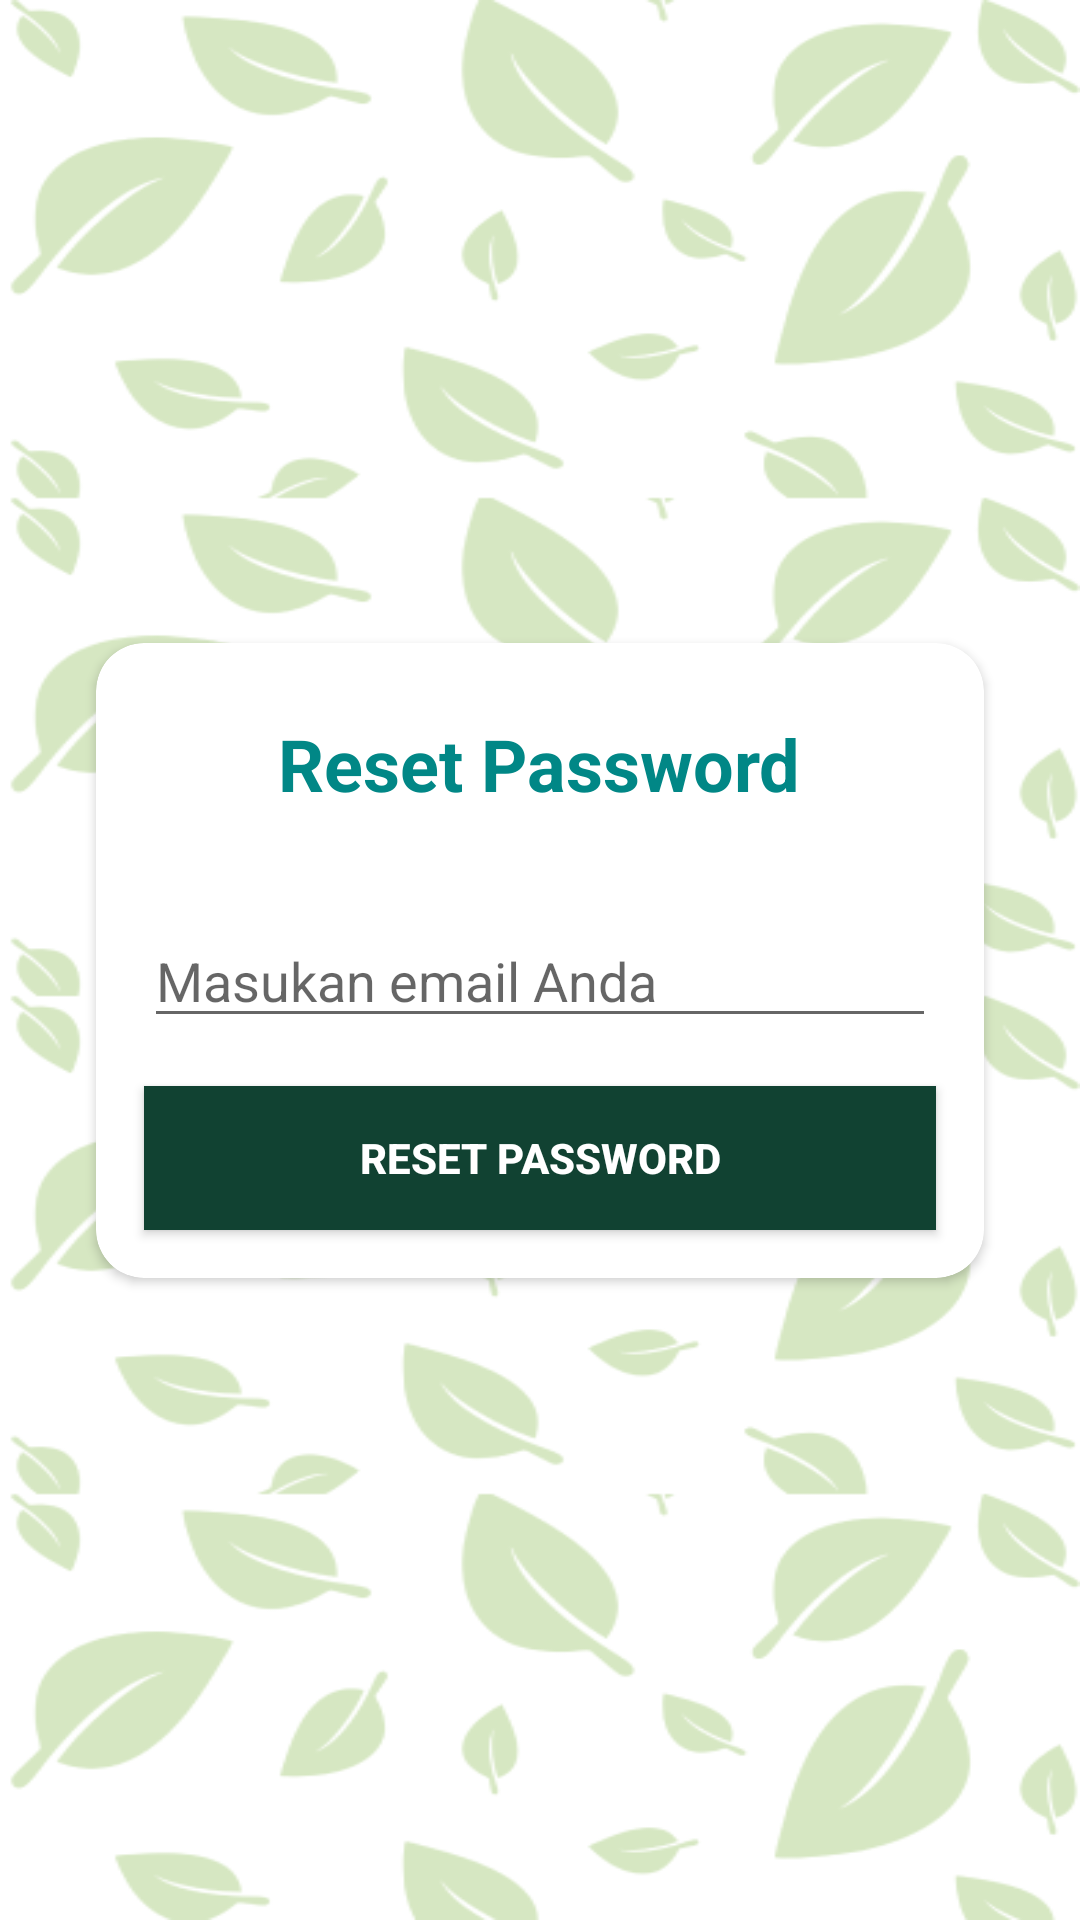

Layout XML and referenced resources for this Android screen:
<!-- AndroidManifest.xml: application theme Theme.TanamoreTest -->
<!-- res/layout/activity_reset_password.xml -->
<?xml version="1.0" encoding="utf-8"?>
<androidx.constraintlayout.widget.ConstraintLayout xmlns:android="http://schemas.android.com/apk/res/android"
    xmlns:app="http://schemas.android.com/apk/res-auto"
    xmlns:tools="http://schemas.android.com/tools"
    android:id="@+id/main"
    android:layout_width="match_parent"
    android:layout_height="match_parent"
    android:background="@drawable/login"
    tools:context=".ui.profile.ResetPasswordActivity">

    <androidx.cardview.widget.CardView
        android:id="@+id/cardView"
        android:layout_width="0dp"
        android:layout_height="wrap_content"
        android:layout_marginStart="32dp"
        android:layout_marginEnd="32dp"
        app:cardCornerRadius="16dp"
        app:layout_constraintBottom_toBottomOf="parent"
        app:layout_constraintEnd_toEndOf="parent"
        app:layout_constraintStart_toStartOf="parent"
        app:layout_constraintTop_toTopOf="parent">
        <androidx.constraintlayout.widget.ConstraintLayout
            android:layout_width="match_parent"
            android:layout_height="match_parent">

            <EditText
                android:id="@+id/etEmail"
                android:layout_width="0dp"
                android:layout_height="wrap_content"
                android:layout_marginStart="16dp"
                android:layout_marginEnd="16dp"
                android:ems="10"
                android:hint="Masukan email Anda"
                android:inputType="textEmailAddress"
                android:textColor="@color/teal_200"
                app:layout_constraintBottom_toBottomOf="parent"
                app:layout_constraintEnd_toEndOf="parent"
                app:layout_constraintHorizontal_bias="0.0"
                app:layout_constraintStart_toStartOf="parent"
                app:layout_constraintTop_toBottomOf="@+id/textView"
                app:layout_constraintVertical_bias="0.298" />

            <TextView
                android:id="@+id/textView"
                android:layout_width="wrap_content"
                android:layout_height="wrap_content"
                android:layout_marginTop="24dp"
                android:text="Reset Password"
                android:textColor="@color/teal_700"
                android:textSize="24sp"
                android:textStyle="bold"
                app:layout_constraintEnd_toEndOf="parent"
                app:layout_constraintHorizontal_bias="0.497"
                app:layout_constraintStart_toStartOf="parent"
                app:layout_constraintTop_toTopOf="parent" />

            <Button
                android:id="@+id/btnReset"
                android:layout_width="0dp"
                android:layout_height="wrap_content"
                android:background="@color/primary_green"
                android:text="RESET PASSWORD"
                android:textColor="#FFFFFF"
                android:textStyle="bold"
                android:layout_marginTop="16dp"
                android:layout_marginBottom="16dp"
                app:layout_constraintBottom_toBottomOf="parent"
                app:layout_constraintEnd_toEndOf="@+id/etEmail"
                app:layout_constraintHorizontal_bias="0.0"
                app:layout_constraintStart_toStartOf="@+id/etEmail"
                app:layout_constraintTop_toBottomOf="@+id/etEmail"
                app:layout_constraintVertical_bias="0.153" />
        </androidx.constraintlayout.widget.ConstraintLayout>
    </androidx.cardview.widget.CardView>

</androidx.constraintlayout.widget.ConstraintLayout>
<!-- resources referenced by this layout -->
<resources>
  <color name="primary_green">#114232</color>
  <color name="teal_200">#FF03DAC5</color>
  <color name="teal_700">#FF018786</color>
  <!-- drawable login: png bitmap (drawable, 76884 bytes) -->
  <style name="Theme.TanamoreTest" parent="Theme.MaterialComponents.DayNight.NoActionBar">
          
          <item name="colorPrimary">@color/primary_green</item>
          <item name="colorPrimaryVariant">@color/secondary_green</item>
          <item name="colorOnPrimary">@color/white</item>
          
          <item name="colorSecondary">@color/teal_200</item>
          <item name="colorSecondaryVariant">@color/teal_700</item>
          <item name="colorOnSecondary">@color/black</item>
          
          <item name="android:statusBarColor">@color/primary_green</item>
          
      </style>
  <color name="secondary_green">#87A922</color>
  <color name="white">#FFFFFFFF</color>
  <color name="black">#FF000000</color>
</resources>
